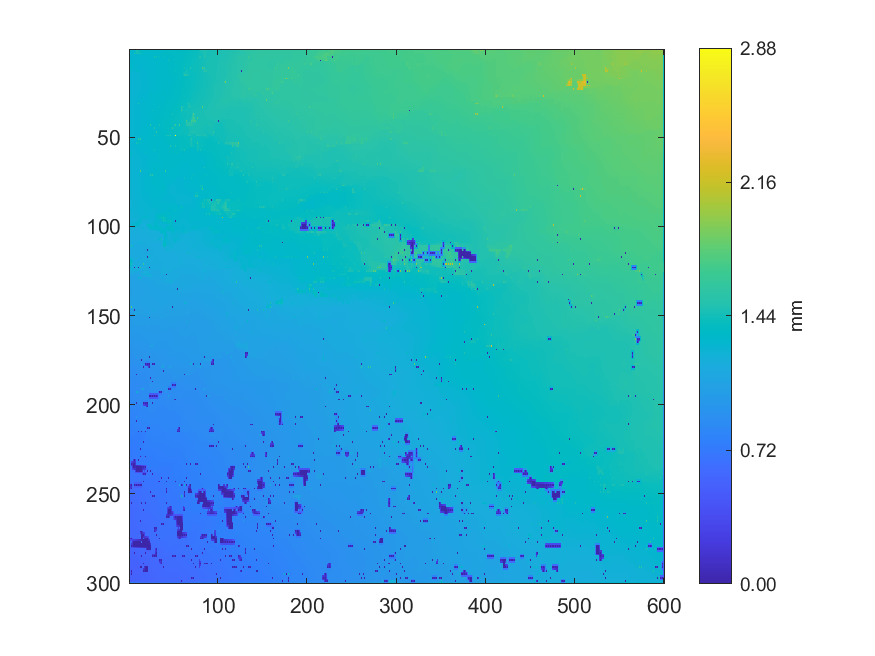

The file beside this chart, header and first rows:
1.28329268619768, 1.28679202550394, 1.28990605448328, 1.29467624326282, 1.2977035736534, 1.29778289837177, 1.29742655659643, 1.34271431892683, 1.54802000264844, 1.43509221724087, 1.41683182893116, 1.38519782111054, 1.36247322305313, 1.35398567437694, 1.35466001377146, 1.34335306171618, 1.33678187073586, 1.32944707945833, 1.33304906788513, 1.33031659323353, 1.3328809364396, 1.32588432063794, 1.3264075133652, 1.32660649320335
1.306, 1.306, 1.305, 1.304, 1.303, 1.303, 1.35, 1.382, 1.45, 1.44, 1.435, 1.397, 1.376, 1.355, 1.356, 1.347, 1.343, 1.327, 1.328, 1.326, 1.324, 1.324, 1.325, 1.326
1.306, 1.306, 1.305, 1.304, 1.306, 1.303, 1.496, 1.409, 1.467, 1.448, 1.455, 1.417, 1.503, 1.356, 1.359, 1.352, 1.376, 1.323, 1.321, 1.321, 1.32, 1.321, 1.322, 1.325
1.307, 1.305, 1.303, 1.302, 1.301, 1.3, 1.296, 1.295, 1.296, 1.299, 1.301, 1.304, 1.307, 1.311, 1.315, 1.318, 1.32, 1.321, 1.32, 1.318, 1.318, 1.319, 1.321, 1.324
1.31, 1.303, 1.301, 1.299, 1.297, 1.297, 1.295, 1.296, 1.295, 1.296, 1.296, 1.297, 1.298, 1.297, 1.296, 1.298, 1.3, 1.306, 1.31, 1.313, 1.316, 1.317, 1.32, 1.322
1.306, 1.301, 1.299, 1.297, 1.297, 1.297, 1.296, 1.296, 1.296, 1.296, 1.296, 1.297, 1.296, 1.297, 1.297, 1.299, 1.3, 1.303, 1.306, 1.309, 1.313, 1.314, 1.316, 1.317
1.293, 1.296, 1.294, 1.295, 1.294, 1.298, 1.297, 1.297, 1.296, 1.296, 1.296, 1.296, 1.295, 1.297, 1.298, 1.298, 1.299, 1.301, 1.303, 1.304, 1.304, 1.311, 1.312, 1.314
1.318, 1.317, 1.314, 1.312, 1.307, 1.302, 1.3, 1.299, 1.298, 1.298, 1.297, 1.297, 1.297, 1.298, 1.298, 1.299, 1.299, 1.3, 1.301, 1.304, 1.305, 1.309, 1.312, 1.313
1.326, 1.317, 1.313, 1.312, 1.311, 1.305, 1.308, 1.3, 1.301, 1.298, 1.3, 1.297, 1.299, 1.297, 1.3, 1.298, 1.3, 1.299, 1.3, 1.302, 1.306, 1.308, 1.312, 1.312
1.387, 1.332, 1.325, 1.319, 1.312, 1.301, 1.301, 1.299, 1.298, 1.297, 1.296, 1.296, 1.295, 1.296, 1.296, 1.297, 1.297, 1.298, 1.299, 1.301, 1.303, 1.306, 1.308, 1.31
1.435, 1.341, 1.363, 1.338, 1.413, 1.297, 1.296, 1.296, 1.295, 1.295, 1.293, 1.293, 1.293, 1.293, 1.294, 1.294, 1.296, 1.295, 1.297, 1.299, 1.302, 1.304, 1.306, 1.308
1.38, 1.333, 1.327, 1.323, 1.313, 1.296, 1.295, 1.295, 1.295, 1.294, 1.292, 1.291, 1.29, 1.29, 1.29, 1.292, 1.292, 1.293, 1.294, 1.297, 1.299, 1.302, 1.304, 1.306
1.277, 1.277, 1.277, 1.277, 1.279, 1.283, 1.288, 1.292, 1.35, 1.332, 1.353, 1.287, 1.287, 1.287, 1.287, 1.288, 1.29, 1.291, 1.291, 1.295, 1.298, 1.3, 1.303, 1.305
1.277, 1.276, 1.277, 1.275, 1.275, 1.275, 1.274, 1.274, 1.276, 1.278, 1.28, 1.282, 1.283, 1.285, 1.285, 1.287, 1.288, 1.29, 1.291, 1.294, 1.297, 1.3, 1.302, 1.304
1.265, 1.266, 1.265, 1.271, 1.272, 1.273, 1.272, 1.274, 1.274, 1.277, 1.279, 1.28, 1.28, 1.283, 1.284, 1.286, 1.287, 1.289, 1.291, 1.293, 1.297, 1.299, 1.302, 1.304
1.265, 1.266, 1.266, 1.269, 1.271, 1.273, 1.274, 1.275, 1.275, 1.277, 1.278, 1.28, 1.282, 1.283, 1.284, 1.286, 1.287, 1.289, 1.291, 1.293, 1.295, 1.298, 1.301, 1.303
1.263, 1.265, 1.265, 1.268, 1.271, 1.273, 1.277, 1.276, 1.278, 1.277, 1.279, 1.28, 1.283, 1.284, 1.286, 1.286, 1.288, 1.289, 1.292, 1.292, 1.294, 1.297, 1.3, 1.302
1.266, 1.267, 1.268, 1.27, 1.271, 1.273, 1.274, 1.276, 1.276, 1.277, 1.278, 1.28, 1.282, 1.284, 1.285, 1.286, 1.288, 1.289, 1.29, 1.292, 1.294, 1.296, 1.298, 1.3
1.267, 1.268, 1.271, 1.271, 1.273, 1.273, 1.275, 1.275, 1.276, 1.276, 1.277, 1.279, 1.281, 1.283, 1.286, 1.286, 1.287, 1.288, 1.289, 1.291, 1.295, 1.295, 1.297, 1.298
1.267, 1.268, 1.269, 1.27, 1.271, 1.273, 1.273, 1.275, 1.275, 1.277, 1.278, 1.279, 1.28, 1.282, 1.284, 1.285, 1.286, 1.287, 1.288, 1.291, 1.292, 1.294, 1.296, 1.298
1.266, 1.267, 1.267, 1.269, 1.272, 1.271, 1.273, 1.274, 1.277, 1.277, 1.278, 1.279, 1.279, 1.281, 1.281, 1.284, 1.285, 1.287, 1.288, 1.29, 1.292, 1.293, 1.294, 1.298
1.266, 1.267, 1.267, 1.269, 1.27, 1.271, 1.272, 1.274, 1.276, 1.278, 1.279, 1.28, 1.281, 1.282, 1.283, 1.284, 1.286, 1.287, 1.288, 1.291, 1.292, 1.294, 1.295, 1.299
1.265, 1.267, 1.266, 1.268, 1.269, 1.271, 1.272, 1.274, 1.277, 1.278, 1.28, 1.281, 1.282, 1.283, 1.284, 1.285, 1.285, 1.287, 1.289, 1.291, 1.294, 1.295, 1.295, 1.298
1.268, 1.269, 1.269, 1.27, 1.27, 1.272, 1.273, 1.275, 1.277, 1.279, 1.28, 1.282, 1.283, 1.284, 1.285, 1.286, 1.287, 1.288, 1.29, 1.293, 1.294, 1.295, 1.296, 1.3
1.27, 1.27, 1.271, 1.271, 1.273, 1.273, 1.274, 1.276, 1.28, 1.28, 1.281, 1.283, 1.284, 1.285, 1.285, 1.287, 1.287, 1.29, 1.291, 1.294, 1.296, 1.296, 1.296, 1.307
1.272, 1.272, 1.272, 1.273, 1.273, 1.274, 1.275, 1.277, 1.279, 1.281, 1.283, 1.285, 1.286, 1.287, 1.288, 1.29, 1.291, 1.293, 1.295, 1.297, 1.298, 1.298, 1.308, 1.313
1.272, 1.273, 1.274, 1.274, 1.274, 1.275, 1.275, 1.277, 1.28, 1.283, 1.286, 1.287, 1.287, 1.29, 1.291, 1.293, 1.293, 1.296, 1.299, 1.3, 1.3, 1.301, 1.334, 1.321
1.274, 1.274, 1.274, 1.276, 1.276, 1.277, 1.277, 1.28, 1.281, 1.284, 1.286, 1.289, 1.291, 1.293, 1.295, 1.296, 1.298, 1.3, 1.302, 1.303, 1.304, 1.304, 1.311, 1.313
1.274, 1.275, 1.275, 1.276, 1.278, 1.278, 1.28, 1.281, 1.283, 1.285, 1.287, 1.291, 1.295, 1.297, 1.301, 1.3, 1.302, 1.303, 1.306, 1.306, 1.307, 1.307, 1.309, 1.312
1.275, 1.276, 1.276, 1.278, 1.278, 1.28, 1.281, 1.283, 1.284, 1.286, 1.289, 1.293, 1.295, 1.298, 1.301, 1.301, 1.302, 1.304, 1.305, 1.306, 1.307, 1.308, 1.31, 1.312
1.276, 1.276, 1.278, 1.278, 1.279, 1.28, 1.283, 1.283, 1.285, 1.286, 1.519, 1.294, 1.296, 1.299, 1.302, 1.302, 1.303, 1.304, 1.305, 1.306, 1.306, 1.309, 1.311, 1.313
1.274, 1.275, 1.276, 1.278, 1.279, 1.281, 1.282, 1.284, 1.285, 1.288, 1.291, 1.294, 1.296, 1.298, 1.3, 1.302, 1.303, 1.304, 1.305, 1.306, 1.308, 1.309, 1.312, 1.313
1.27, 1.274, 1.275, 1.277, 1.28, 1.28, 1.282, 1.284, 1.286, 1.288, 1.291, 1.293, 1.294, 1.297, 1.299, 1.302, 1.302, 1.304, 1.304, 1.306, 1.307, 1.31, 1.312, 1.315
1.272, 1.274, 1.275, 1.277, 1.278, 1.28, 1.282, 1.284, 1.286, 1.288, 1.29, 1.292, 1.294, 1.296, 1.299, 1.302, 1.303, 1.304, 1.306, 1.307, 1.309, 1.311, 1.314, 1.316
1.272, 1.274, 1.274, 1.276, 1.277, 1.28, 1.282, 1.284, 1.287, 1.288, 1.289, 1.291, 1.291, 1.295, 1.418, 1.302, 1.303, 1.305, 1.307, 1.308, 1.308, 1.311, 1.314, 1.317
1.304, 1.276, 1.275, 1.277, 1.278, 1.28, 1.283, 1.285, 1.287, 1.289, 1.29, 1.291, 1.293, 1.295, 1.298, 1.3, 1.302, 1.304, 1.306, 1.307, 1.309, 1.311, 1.314, 1.318
1.333, 1.276, 1.275, 1.277, 1.279, 1.281, 1.284, 1.285, 1.287, 1.289, 1.29, 1.291, 1.292, 1.295, 1.298, 1.299, 1.301, 1.303, 1.304, 1.306, 1.307, 1.309, 1.36, 1.319
1.304, 1.276, 1.276, 1.277, 1.278, 1.281, 1.283, 1.285, 1.287, 1.288, 1.29, 1.291, 1.293, 1.295, 1.297, 1.298, 1.3, 1.301, 1.303, 1.305, 1.307, 1.309, 1.312, 1.316
1.272, 1.275, 1.276, 1.277, 1.277, 1.281, 1.283, 1.285, 1.287, 1.288, 1.288, 1.291, 1.294, 1.295, 1.296, 1.298, 1.298, 1.3, 1.3, 1.304, 1.305, 1.308, 1.31, 1.313
1.273, 1.275, 1.277, 1.278, 1.279, 1.281, 1.283, 1.285, 1.287, 1.288, 1.289, 1.291, 1.293, 1.295, 1.296, 1.297, 1.298, 1.3, 1.302, 1.304, 1.306, 1.308, 1.31, 1.312
1.272, 1.276, 1.279, 1.279, 1.28, 1.281, 1.281, 1.285, 1.287, 1.288, 1.289, 1.291, 1.291, 1.294, 1.296, 1.298, 1.298, 1.301, 1.302, 1.305, 1.306, 1.308, 1.308, 1.311
1.275, 1.276, 1.278, 1.28, 1.281, 1.282, 1.284, 1.285, 1.287, 1.288, 1.29, 1.291, 1.292, 1.295, 1.297, 1.299, 1.3, 1.302, 1.305, 1.306, 1.308, 1.31, 1.311, 1.313
1.276, 1.277, 1.277, 1.28, 1.283, 1.283, 1.285, 1.286, 1.287, 1.289, 1.29, 1.291, 1.292, 1.295, 1.298, 1.3, 1.301, 1.304, 1.308, 1.309, 1.309, 1.311, 1.312, 1.314
1.276, 1.277, 1.278, 1.279, 1.281, 1.283, 1.284, 1.286, 1.287, 1.288, 1.29, 1.291, 1.294, 1.296, 1.3, 1.302, 1.304, 1.306, 1.308, 1.31, 1.312, 1.313, 1.315, 1.316
1.275, 1.277, 1.277, 1.279, 1.279, 1.282, 1.284, 1.285, 1.287, 1.288, 1.288, 1.292, 1.294, 1.297, 1.304, 1.304, 1.305, 1.307, 1.308, 1.312, 1.314, 1.316, 1.317, 1.32
1.277, 1.277, 1.278, 1.279, 1.28, 1.282, 1.283, 1.285, 1.287, 1.288, 1.289, 1.292, 1.295, 1.298, 1.302, 1.304, 1.307, 1.308, 1.311, 1.313, 1.316, 1.317, 1.319, 1.322
1.277, 1.278, 1.279, 1.279, 1.281, 1.281, 1.282, 1.284, 1.287, 1.288, 1.289, 1.292, 1.294, 1.298, 1.301, 1.305, 1.307, 1.31, 1.312, 1.314, 1.317, 1.319, 1.32, 1.323
1.277, 1.278, 1.278, 1.279, 1.28, 1.281, 1.282, 1.283, 1.285, 1.289, 1.291, 1.293, 1.295, 1.3, 1.303, 1.306, 1.308, 1.31, 1.312, 1.314, 1.317, 1.319, 1.322, 1.324
1.276, 1.277, 1.277, 1.278, 1.278, 1.28, 1.28, 1.282, 1.281, 1.292, 1.292, 1.294, 1.293, 1.303, 1.305, 1.307, 1.309, 1.31, 1.31, 1.313, 1.315, 1.319, 1.325, 1.325
1.373, 1.279, 1.278, 1.279, 1.279, 1.281, 1.281, 1.282, 1.282, 1.293, 1.294, 1.295, 1.298, 1.303, 1.305, 1.307, 1.309, 1.31, 1.311, 1.313, 1.316, 1.318, 1.322, 1.324
1.499, 1.279, 1.277, 1.279, 1.28, 1.281, 1.281, 1.282, 1.282, 1.342, 1.521, 1.433, 1.534, 1.305, 1.305, 1.308, 1.308, 1.311, 1.31, 1.314, 1.315, 1.318, 1.319, 1.323
1.372, 1.279, 1.279, 1.281, 1.282, 1.283, 1.283, 1.284, 1.342, 1.36, 1.381, 1.363, 1.356, 1.306, 1.306, 1.308, 1.31, 1.312, 1.313, 1.315, 1.318, 1.319, 1.321, 1.323
1.272, 1.277, 1.279, 1.282, 1.283, 1.284, 1.284, 1.285, 1.475, 1.379, 1.413, 1.358, 1.305, 1.306, 1.305, 1.307, 1.32, 1.315, 1.313, 1.316, 1.321, 1.321, 1.323, 1.324
1.274, 1.277, 1.282, 1.283, 1.285, 1.287, 1.288, 1.288, 1.299, 1.3, 1.301, 1.303, 1.305, 1.305, 1.306, 1.308, 1.313, 1.313, 1.314, 1.315, 1.318, 1.319, 1.321, 1.323
1.271, 1.276, 1.286, 1.284, 1.294, 1.289, 1.292, 1.291, 1.296, 1.298, 1.3, 1.302, 1.305, 1.305, 1.306, 1.308, 1.311, 1.312, 1.312, 1.314, 1.314, 1.317, 1.318, 1.322
1.273, 1.276, 1.278, 1.28, 1.281, 1.284, 1.285, 1.288, 1.291, 1.294, 1.297, 1.298, 1.298, 1.3, 1.302, 1.304, 1.307, 1.309, 1.31, 1.312, 1.314, 1.315, 1.317, 1.32
1.272, 1.274, 1.273, 1.276, 1.275, 1.279, 1.28, 1.282, 1.283, 1.29, 1.295, 1.294, 1.295, 1.296, 1.297, 1.301, 1.304, 1.306, 1.307, 1.31, 1.314, 1.314, 1.315, 1.317
1.334, 1.323, 1.304, 1.278, 1.277, 1.279, 1.279, 1.281, 1.282, 1.286, 1.287, 1.29, 1.292, 1.294, 1.295, 1.298, 1.302, 1.305, 1.307, 1.308, 1.311, 1.311, 1.312, 1.312
1.36, 1.336, 1.366, 1.278, 1.278, 1.278, 1.28, 1.279, 1.281, 1.282, 1.285, 1.286, 1.289, 1.29, 1.292, 1.294, 1.303, 1.304, 1.404, 1.303, 1.301, 1.306, 1.307, 1.309
1.335, 1.322, 1.303, 1.278, 1.277, 1.277, 1.277, 1.278, 1.279, 1.28, 1.281, 1.283, 1.285, 1.286, 1.289, 1.29, 1.291, 1.293, 1.297, 1.3, 1.302, 1.304, 1.306, 1.307
1.261, 1.264, 1.267, 1.27, 1.275, 1.275, 1.277, 1.276, 1.278, 1.278, 1.28, 1.279, 1.279, 1.281, 1.282, 1.285, 1.286, 1.289, 1.29, 1.299, 1.301, 1.303, 1.304, 1.307
... 239 more rows
